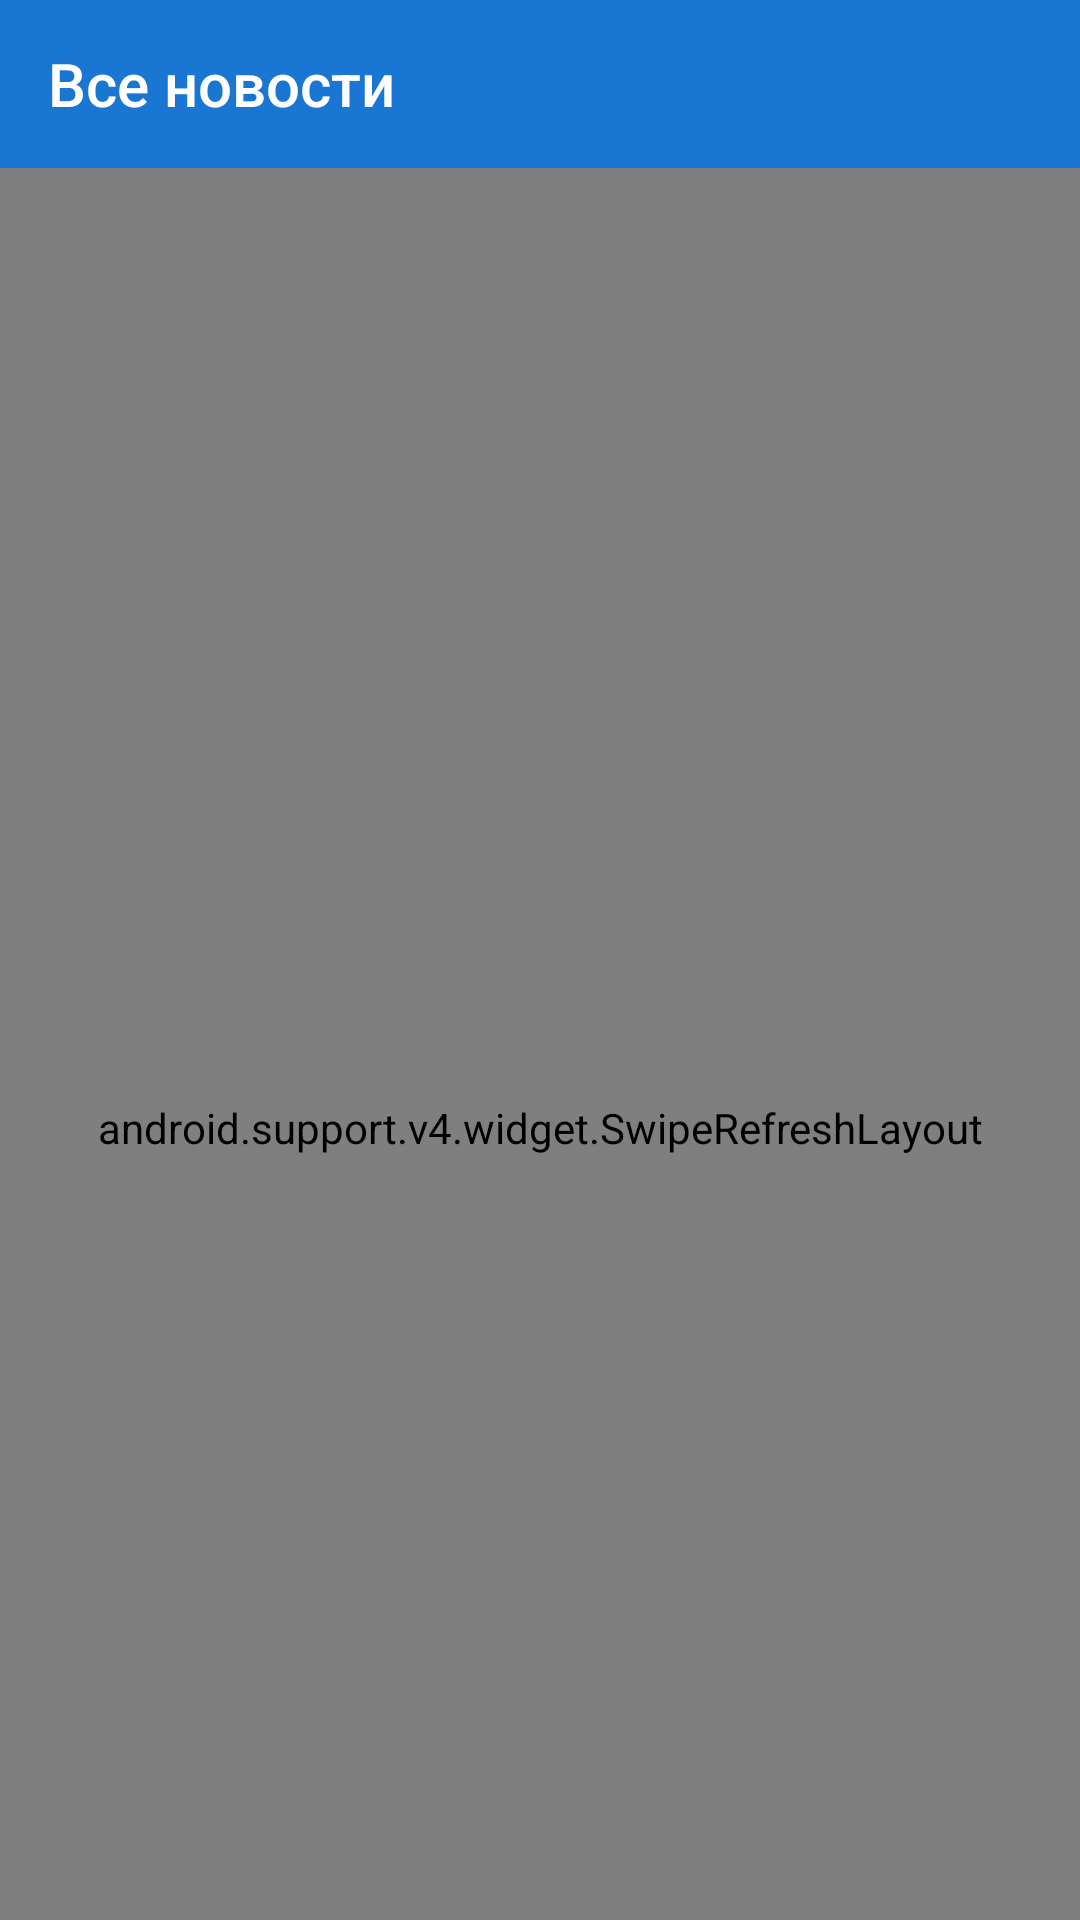

The Android layout XML behind this screen, and the referenced resources:
<!-- AndroidManifest.xml: application theme AppTheme -->
<!-- res/layout/main_activity.xml -->
<?xml version="1.0" encoding="utf-8"?>
<android.support.v4.widget.DrawerLayout xmlns:android="http://schemas.android.com/apk/res/android"
    xmlns:app="http://schemas.android.com/apk/res-auto"
    xmlns:tools="http://schemas.android.com/tools"
    android:id="@+id/drawer_layout"
    android:layout_width="match_parent"
    android:layout_height="match_parent"
    android:fitsSystemWindows="true"
    tools:openDrawer="start">

    <include
        layout="@layout/main_app_bar"
        android:layout_width="match_parent"
        android:layout_height="match_parent" />

    <android.support.design.widget.NavigationView
        android:id="@+id/navigation_view"
        android:layout_width="wrap_content"
        android:layout_height="match_parent"
        android:layout_gravity="start"
        android:fitsSystemWindows="true"
        app:menu="@menu/activity_main_drawer" />

</android.support.v4.widget.DrawerLayout>
<!-- res/layout/main_app_bar.xml (included above) -->
<?xml version="1.0" encoding="utf-8"?>
<android.support.design.widget.CoordinatorLayout xmlns:android="http://schemas.android.com/apk/res/android"
    xmlns:app="http://schemas.android.com/apk/res-auto"
    xmlns:tools="http://schemas.android.com/tools"
    android:layout_width="match_parent"
    android:layout_height="match_parent"
    tools:context=".main.MainActivity">

    <android.support.design.widget.AppBarLayout
        android:id="@+id/app_bar_layout"
        android:layout_width="match_parent"
        android:layout_height="wrap_content"
        android:theme="@style/AppTheme.AppBarOverlay">

        <android.support.v7.widget.Toolbar
            android:id="@+id/toolbar"
            android:layout_width="match_parent"
            android:layout_height="?attr/actionBarSize"
            android:background="?attr/colorPrimary"
            app:layout_scrollFlags="scroll|enterAlways|enterAlwaysCollapsed"
            app:popupTheme="@style/AppTheme.PopupOverlay"
            app:title="Все новости" />

    </android.support.design.widget.AppBarLayout>

    <include
        android:id="@+id/include"
        layout="@layout/main_content" />

</android.support.design.widget.CoordinatorLayout>
<!-- res/layout/main_content.xml (included above) -->
<?xml version="1.0" encoding="utf-8"?>
<android.support.constraint.ConstraintLayout xmlns:android="http://schemas.android.com/apk/res/android"
    xmlns:app="http://schemas.android.com/apk/res-auto"
    xmlns:tools="http://schemas.android.com/tools"
    android:layout_width="match_parent"
    android:layout_height="match_parent"
    app:layout_behavior="@string/appbar_scrolling_view_behavior"
    tools:context=".main.MainActivity"
    tools:showIn="@layout/main_app_bar">

    <android.support.v4.widget.SwipeRefreshLayout xmlns:android="http://schemas.android.com/apk/res/android"
        android:id="@+id/main_swipe_refresh_layout"
        android:layout_width="match_parent"
        android:layout_height="match_parent">

        <android.support.v7.widget.RecyclerView
            android:id="@+id/recycler_view"
            android:layout_width="match_parent"
            android:layout_height="match_parent"
            android:layout_alignParentTop="true"
            android:background="@color/divider"
            android:scrollbars="vertical" />
    </android.support.v4.widget.SwipeRefreshLayout>

</android.support.constraint.ConstraintLayout>
<!-- resources referenced by this layout -->
<resources>
  <color name="divider">#ECEFF1</color>
  <style name="AppTheme.AppBarOverlay" parent="ThemeOverlay.AppCompat.Dark.ActionBar" />
  <style name="AppTheme.PopupOverlay" parent="ThemeOverlay.AppCompat.Light" />
  <style name="AppTheme" parent="Theme.AppCompat.Light.NoActionBar">
          <item name="colorPrimary">@color/colorPrimary</item>
          <item name="colorPrimaryDark">@color/colorPrimaryDark</item>
          <item name="colorAccent">@color/colorAccent</item>
      </style>
  <color name="colorPrimary">#1976D2</color>
  <color name="colorPrimaryDark">#1565C0</color>
  <color name="colorAccent">#009688</color>
</resources>
